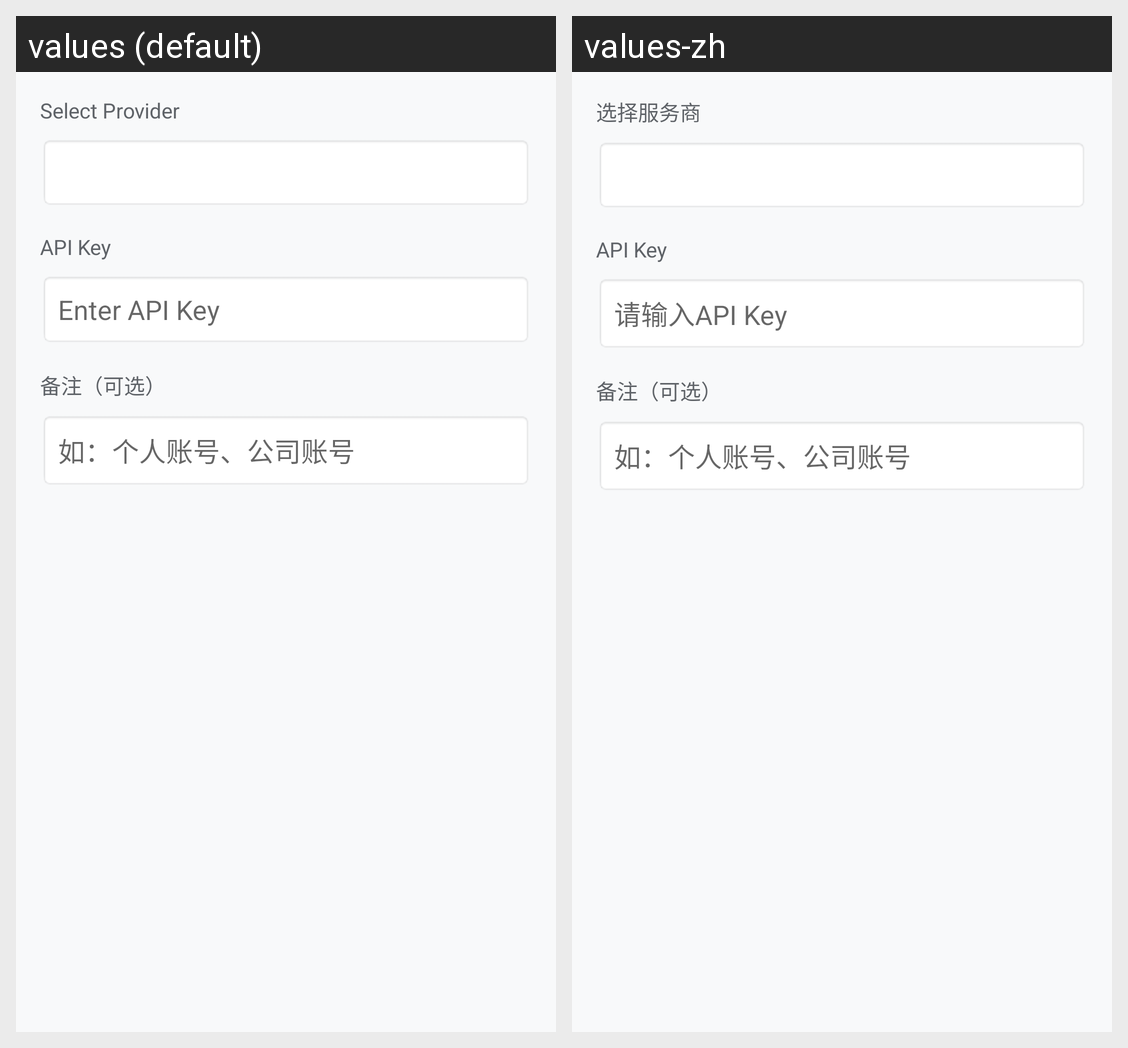

This grid shows one Android layout under two languages. Give, for every string resource on the screen, its name, the default text and each shown locale's text.
Android screen res/layout/dialog_add_key.xml rendered under 2 locales, left to right: values (default), values-zh. Device: Nexus 5 (rendered at 1080×1920; each locale shown at half size, 540×960, under a caption strip naming it); theme Theme.LLMBalance.
Strings drawn on this screen, with the default value and each locale's value (text and hints the layout hard-codes, and strings that could not be matched under every locale, appear in the picture but are not listed):

select_provider
  values: Select Provider
  values-zh: 选择服务商

key_hint
  values: Enter API Key
  values-zh: 请输入API Key
